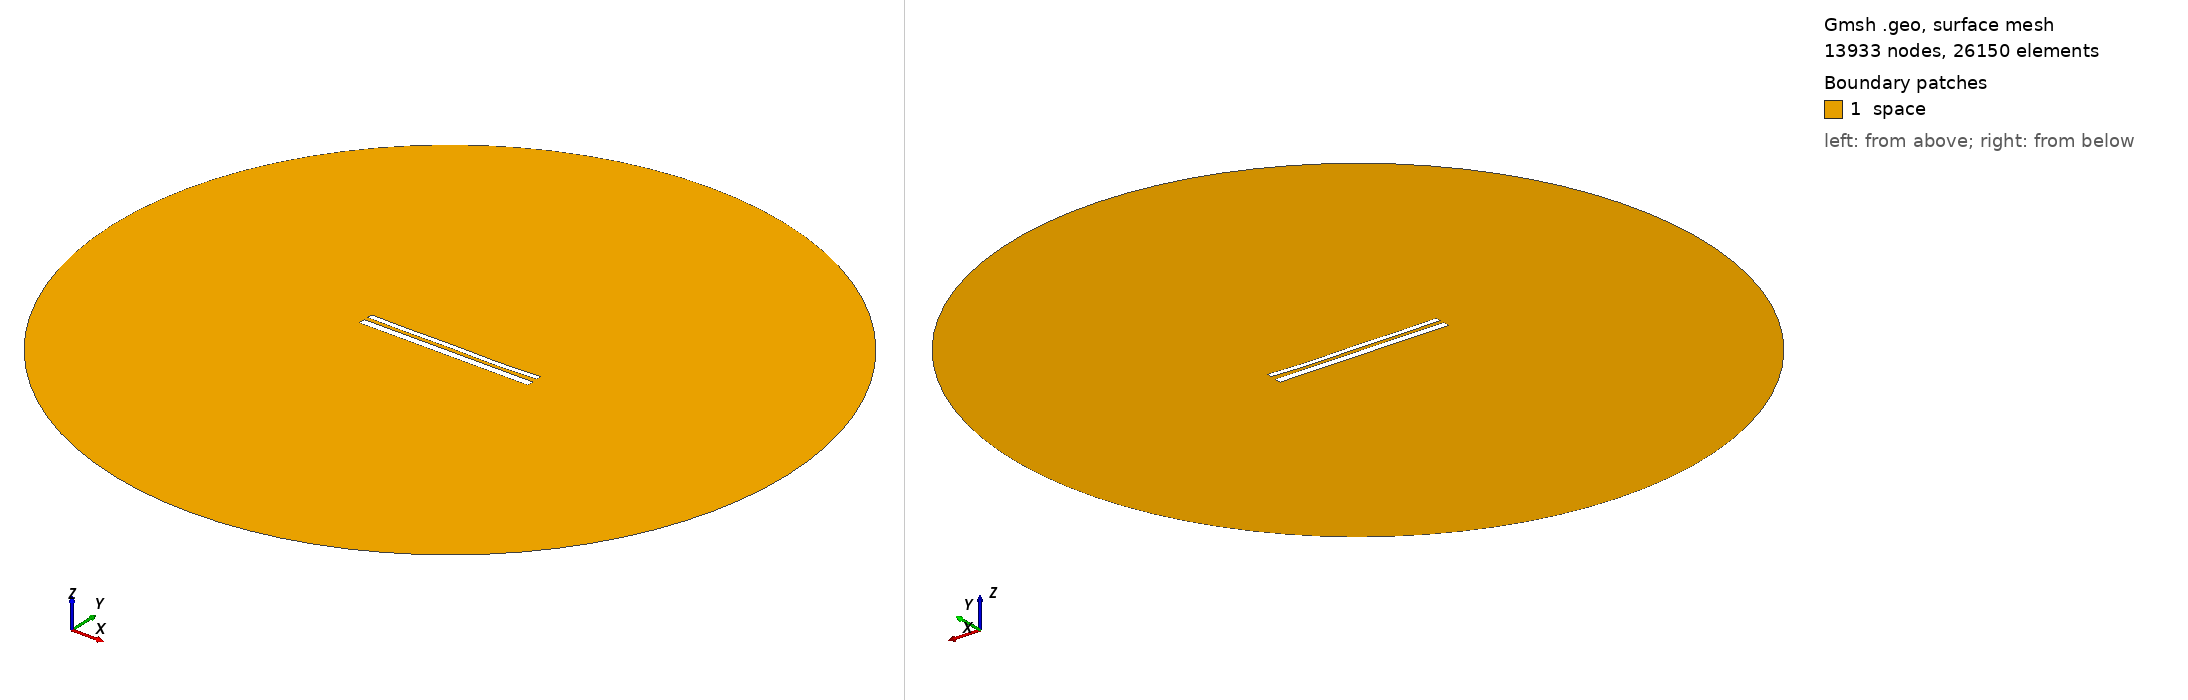

Gmsh geometry script, surface-meshed: 13933 nodes, 26150 surface elements. Boundary patches (legend numbers): 1 space. Left view from above one corner, right view from below the opposite corner. Legend entries are the model's physical surfaces. The drawing asked Gmsh for element sizes between 1% and 20% of the model's largest extent; the script's own settings can give other sizes.

=== 11516.geo (drawn) ===
//---------------------------------------
// Geometry kernel
//---------------------------------------

SetFactory("OpenCASCADE");



//---------------------------------------
// Parameters of the geometry
//---------------------------------------

// Overetch of the upper plate
overetch = 0.375;

// Distance between the plates
distance = 2.25;

// Discretization over the x axis (for the deformation)
nx = 50; 

// Length of the plate
L = 100 - overetch; 

// Number of modes
n = 4; 

// 1st mode coefficient
coeff(1) = 0.0;
beta(1) = 0.596864 * 3.1415926535 / L;

// 2nd mode coefficient
coeff(2) = -0.15;
beta(2) = 1.49418 * 3.1415926535 / L;

// 3rd mode coefficient
coeff(3) = 0.07499999999999998;
beta(3) = 2.50025 * 3.1415926535 / L;

// 4th mode coefficient
coeff(4) = -0.15;
beta(4) = 3.49999 * 3.1415926535 / L;



//---------------------------------------
// Upper plate (deformed rectangle)
//---------------------------------------

// Coordiantes of the upper plate
xmin = -50;
xmax = 50 - overetch;

// Height of the upper plate
yheight = 4 - 2 * overetch;

// Indexes of the points
UpperID[] = {};
LowerID[] = {};
LeftID[] = {};
RightID[] = {};

// Point index
p = 1;

// Horizontal edges
For i In {1:nx}
    x = xmin + (i-1)*(xmax - xmin)/(nx-1);

    y_bottom = distance / 2 + overetch;
    For j In {1:n}
        C = (Cosh(beta(j)*L) + Cos(beta(j)*L)) / (Sinh(beta(j)*L) + Sin(beta(j)*L));
        y_bottom  = y_bottom + coeff(j) * (Cosh(beta(j)*(x+50)) - Cos(beta(j)*(x+50)) - C * (Sinh(beta(j)*(x+50)) - Sin(beta(j)*(x+50))));
    EndFor

    y_top = y_bottom + yheight;

    Point(p) = {x, y_top, 0, 1.0};
    UpperID[i] = p;
    p = p + 1;

    Point(p) = {x, y_bottom, 0, 1.0};
    LowerID[i] = p;
    p = p + 1;
EndFor

// Create point lists
UpperPts[] = {}; LowerPts[] = {};
For i In {1:nx}
  UpperPts[] += {UpperID[i]};
  LowerPts[] += {LowerID[i]};
EndFor

// Build splines
Spline(1) = {UpperPts[]};
Spline(2) = {LowerPts[]};
Line(3) = {LowerPts[nx-1], UpperPts[nx-1]};
Line(4) = {LowerPts[0], UpperPts[0]};

// Build the plane surface
Curve Loop(1) = {2, 3, -1, -4};
Plane Surface(1) = {1};



//---------------------------------------
// Lower plate (rectangle)
//---------------------------------------

// Vertices
Point(1001) = {-50, -1, 0, 1.0};
Point(1002) = { 50, -1, 0, 1.0};
Point(1003) = { 50,  -5, 0, 1.0};
Point(1004) = {-50,  -5, 0, 1.0};

// Edges
Line(5) = {1001, 1002};
Line(6) = {1002, 1003};
Line(7) = {1003, 1004};
Line(8) = {1004, 1001};

// Plane surface
Line Loop(2) = {5, 6, 7, 8};
Plane Surface(2) = {2}; 



//---------------------------------------
// Outer (fictious) boundary
//---------------------------------------

// Points
Point(1005) = {0, 0, 0};       // Center
Point(1006) = {200, 0, 0};     // Start point
Point(1007) = {0, 200, 0};     // 90 degrees
Point(1008) = {-200, 0, 0};    // 180 degrees
Point(1009) = {0, -200, 0};    // 270 degrees

// Circle arcs (each needs start, center, end)
Circle(9) = {1006, 1005, 1007};
Circle(10) = {1007, 1005, 1008};
Circle(11) = {1008, 1005, 1009};
Circle(12) = {1009, 1005, 1006};

// Plane surface for the entire domain
Curve Loop(3) = {9, 10, 11, 12};
Surface(3) = {3};

// Subtract the plates from the whole domain to obtain the actual domain where we want to solve the equations
BooleanDifference{ Surface{3}; Delete; }{ Surface{1}; Surface{2}; Delete; }




//---------------------------------------
// Transfinite Lines/Curves
//---------------------------------------

// Set the number of points on the boundaries
r = 7;

// Plates
Transfinite Curve {1, 2} = 50*r Using Progression 1;
Transfinite Curve {3, 4} = 2*r Using Progression 1;
Transfinite Line {5, 7} = 50*r Using Progression 1;
Transfinite Line {6, 8} = 2*r Using Progression 1;

// Outer boundary
Transfinite Line {9, 10, 11, 12} = 20 Using Progression 1;



//---------------------------------------
// Physical groups
//---------------------------------------                

// Physical curves (boundaries)
Physical Line("force_segment", 10) = {2};
Physical Line("upper_plate", 11) = {1, 3, 4};
Physical Line("lower_plate", 12) = {5, 6, 7, 8};
Physical Line("boundary", 20) = {9, 10, 11, 12};

// Physical Surfaces
Physical Surface("space", 30) = {3};



//---------------------------------------
// 6. Generate the Mesh
//---------------------------------------

// 2D mesh generation
Mesh 2;
